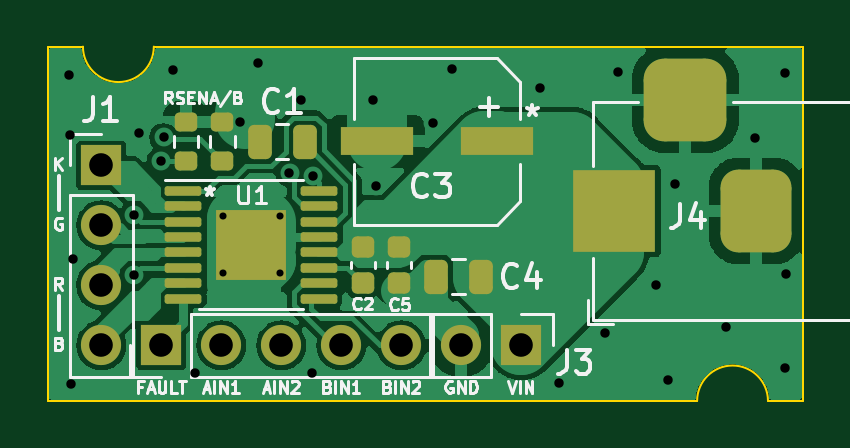
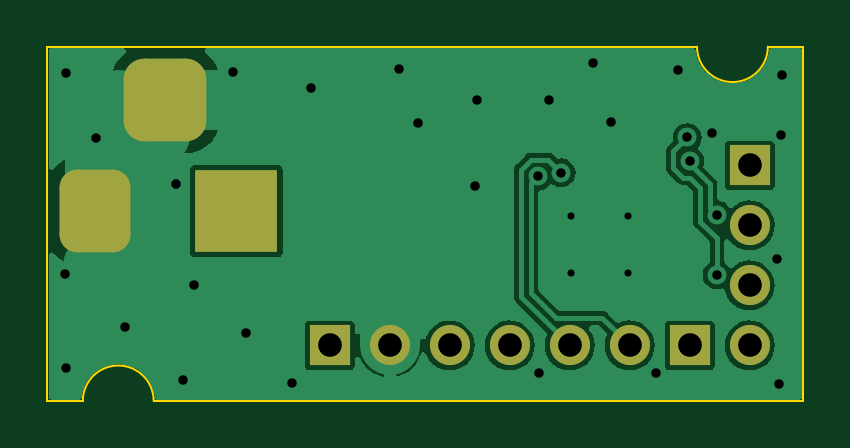
Circuit board: 10 layer files. Board 32.0 x 15.0 mm.
- bottom_copper: stepper-B_Cu.gbl (51671 bytes)
- bottom_mask: stepper-B_Mask.gbs (1774 bytes)
- paste: stepper-B_Paste.gbp (458 bytes)
- bottom_silk: stepper-B_Silkscreen.gbo (459 bytes)
- outline: stepper-Edge_Cuts.gm1 (947 bytes)
- top_copper: stepper-F_Cu.gtl (68652 bytes)
- top_mask: stepper-F_Mask.gts (3441 bytes)
- paste: stepper-F_Paste.gtp (2823 bytes)
- top_silk: stepper-F_Silkscreen.gto (16666 bytes)
- drill: stepper.drl (881 bytes)

=== bottom_copper: stepper-B_Cu.gbl (51671 bytes, source omitted) ===
=== bottom_mask: stepper-B_Mask.gbs (1774 bytes, source withheld) ===
=== paste: stepper-B_Paste.gbp ===
%TF.GenerationSoftware,KiCad,Pcbnew,(6.0.5-0)*%
%TF.CreationDate,2023-01-17T15:21:48+09:00*%
%TF.ProjectId,stepper,73746570-7065-4722-9e6b-696361645f70,rev?*%
%TF.SameCoordinates,Original*%
%TF.FileFunction,Paste,Bot*%
%TF.FilePolarity,Positive*%
%FSLAX46Y46*%
G04 Gerber Fmt 4.6, Leading zero omitted, Abs format (unit mm)*
G04 Created by KiCad (PCBNEW (6.0.5-0)) date 2023-01-17 15:21:48*
%MOMM*%
%LPD*%
G01*
G04 APERTURE LIST*
G04 APERTURE END LIST*
M02*

=== bottom_silk: stepper-B_Silkscreen.gbo ===
%TF.GenerationSoftware,KiCad,Pcbnew,(6.0.5-0)*%
%TF.CreationDate,2023-01-17T15:21:49+09:00*%
%TF.ProjectId,stepper,73746570-7065-4722-9e6b-696361645f70,rev?*%
%TF.SameCoordinates,Original*%
%TF.FileFunction,Legend,Bot*%
%TF.FilePolarity,Positive*%
%FSLAX46Y46*%
G04 Gerber Fmt 4.6, Leading zero omitted, Abs format (unit mm)*
G04 Created by KiCad (PCBNEW (6.0.5-0)) date 2023-01-17 15:21:49*
%MOMM*%
%LPD*%
G01*
G04 APERTURE LIST*
G04 APERTURE END LIST*
M02*

=== outline: stepper-Edge_Cuts.gm1 ===
%TF.GenerationSoftware,KiCad,Pcbnew,(6.0.5-0)*%
%TF.CreationDate,2023-01-17T15:21:49+09:00*%
%TF.ProjectId,stepper,73746570-7065-4722-9e6b-696361645f70,rev?*%
%TF.SameCoordinates,Original*%
%TF.FileFunction,Profile,NP*%
%FSLAX46Y46*%
G04 Gerber Fmt 4.6, Leading zero omitted, Abs format (unit mm)*
G04 Created by KiCad (PCBNEW (6.0.5-0)) date 2023-01-17 15:21:49*
%MOMM*%
%LPD*%
G01*
G04 APERTURE LIST*
%TA.AperFunction,Profile*%
%ADD10C,0.100000*%
%TD*%
G04 APERTURE END LIST*
D10*
X171500000Y-107000000D02*
X173000000Y-107000000D01*
X168500000Y-107000000D02*
X141000000Y-107000000D01*
X145500000Y-92000000D02*
X173000000Y-92000000D01*
X142500000Y-92000000D02*
G75*
G03*
X145500000Y-92000000I1500000J0D01*
G01*
X171500000Y-107000000D02*
G75*
G03*
X168500000Y-107000000I-1500000J0D01*
G01*
X141000000Y-107000000D02*
X141000000Y-92000000D01*
X141000000Y-92000000D02*
X142500000Y-92000000D01*
X173000000Y-92000000D02*
X173000000Y-107000000D01*
M02*

=== top_copper: stepper-F_Cu.gtl (68652 bytes, source omitted) ===
=== top_mask: stepper-F_Mask.gts (3441 bytes, source withheld) ===
=== paste: stepper-F_Paste.gtp (2823 bytes, source withheld) ===
=== top_silk: stepper-F_Silkscreen.gto (16666 bytes, source omitted) ===
=== drill: stepper.drl ===
M48
INCH,TZ
T1C0.0118
T2C0.0157
T3C0.0394
%
G90
G05
T1
X58437Y-39051
X58437Y-39996
X59382Y-39051
X59382Y-39996
T2
X55870Y-36697
X55882Y-37689
X55909Y-41850
X55945Y-39768
X56950Y-39024
X56951Y-40026
X57039Y-37661
X57402Y-38126
X57446Y-37734
X57602Y-36602
X57972Y-41661
X58722Y-37482
X59020Y-36496
X59545Y-38323
X59744Y-37106
X59913Y-41654
X59935Y-38384
X60944Y-37109
X60988Y-38539
X61941Y-37492
X62256Y-36598
X63720Y-36917
X64035Y-41819
X64807Y-40988
X65012Y-36642
X65661Y-40189
X65858Y-41783
X65972Y-38516
X66823Y-40894
X67307Y-37748
X67799Y-36657
X67799Y-41575
X67815Y-40016
T3
X56406Y-38200
X56406Y-39200
X56406Y-40200
X56406Y-41200
X57406Y-41200
X58406Y-41200
X59406Y-41200
X60406Y-41200
X61406Y-41200
X62406Y-41200
X63406Y-41200
T3
G00X64961Y-39353
M15
G01X64961Y-38566
M16
G05
G00X66535Y-37109
M15
G01X65748Y-37109
M16
G05
G00X67323Y-39353
M15
G01X67323Y-38566
M16
G05
T0
M30

